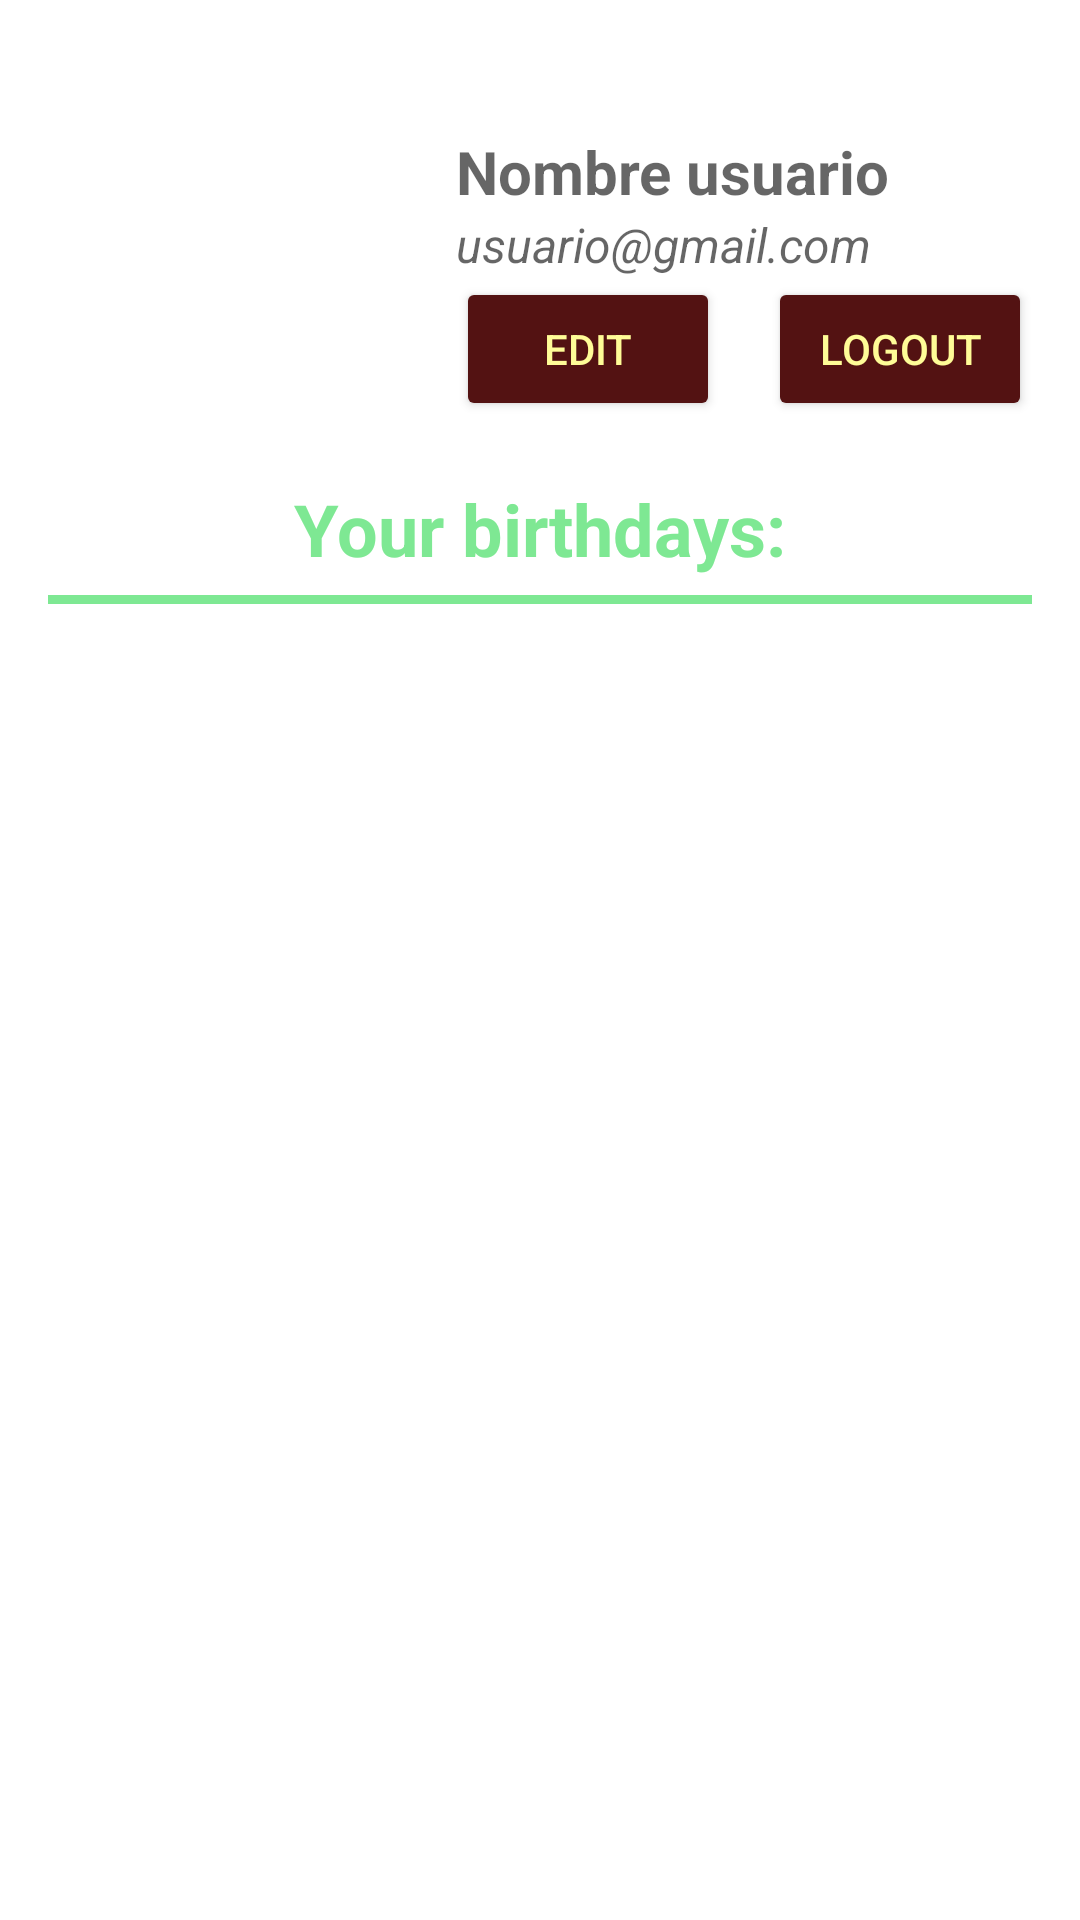

Produce the Android XML layout that renders to this screen, including the resource entries it uses.
<!-- AndroidManifest.xml: application theme Theme.BlissBirth.NoActionBar -->
<!-- res/layout/fragment_profile_.xml -->
<?xml version="1.0" encoding="utf-8"?>
<FrameLayout xmlns:android="http://schemas.android.com/apk/res/android"
    xmlns:tools="http://schemas.android.com/tools"
    android:layout_width="match_parent"
    android:layout_height="match_parent"
    xmlns:app="http://schemas.android.com/apk/res-auto"
    tools:context=".Fragments.Profile_Fragment">

    
    <androidx.constraintlayout.widget.ConstraintLayout
        android:layout_width="match_parent"
        android:layout_height="match_parent">

        <LinearLayout
            android:id="@+id/datos"
            android:layout_width="0dp"
            android:layout_height="wrap_content"
            app:layout_constraintEnd_toEndOf="parent"
            android:layout_marginTop="32dp"
            app:layout_constraintStart_toStartOf="parent"
            app:layout_constraintTop_toTopOf="parent"
            android:gravity="center">

            <ImageView
                android:id="@+id/profilePic"
                android:layout_width="120dp"
                android:layout_height="120dp" />

            <LinearLayout
                android:layout_width="wrap_content"
                android:layout_height="wrap_content"
                android:orientation="vertical">

                <TextView
                    android:id="@+id/profileName"
                    android:layout_width="wrap_content"
                    android:layout_height="wrap_content"
                    android:layout_marginLeft="16dp"
                    android:hint="Nombre usuario"
                    android:textSize="20dp"
                    android:textStyle="bold"
                    android:textColor="@color/black"/>

                <TextView
                    android:id="@+id/profileEmail"
                    android:layout_width="wrap_content"
                    android:layout_height="wrap_content"
                    android:layout_marginLeft="16dp"
                    android:hint="usuario@gmail.com"
                    android:textSize="16dp"
                    android:textStyle="italic"
                    android:textColor="@color/black"/>

                <LinearLayout
                    android:layout_width="wrap_content"
                    android:layout_height="wrap_content">

                    <Button
                        android:id="@+id/editData"
                        android:layout_width="wrap_content"
                        android:layout_height="wrap_content"
                        android:text="Edit"
                        android:layout_marginLeft="16dp"
                        style="@style/boton_oscuro"/>

                    <Button
                        android:id="@+id/logout"
                        android:layout_width="wrap_content"
                        android:layout_height="wrap_content"
                        android:text="Logout"
                        android:layout_marginLeft="16dp"
                        style="@style/boton_oscuro"/>

                </LinearLayout>

            </LinearLayout>

        </LinearLayout>

        <TextView
            android:id="@+id/texttext"
            android:layout_width="wrap_content"
            android:layout_height="wrap_content"
            app:layout_constraintEnd_toEndOf="parent"
            app:layout_constraintStart_toStartOf="parent"
            app:layout_constraintTop_toBottomOf="@id/datos"
            android:text="Your birthdays:"
            android:textSize="24dp"
            android:textStyle="bold"
            android:textColor="@color/Mint_green"
            android:layout_marginTop="8dp"/>

        <TextView
            android:id="@+id/separador"
            android:layout_width="0dp"
            android:layout_height="3dp"
            app:layout_constraintEnd_toEndOf="parent"
            app:layout_constraintStart_toStartOf="parent"
            app:layout_constraintTop_toBottomOf="@id/texttext"
            android:background="@color/Mint_green"
            android:layout_marginTop="6dp"
            android:layout_marginRight="16dp"
            android:layout_marginLeft="16dp"/>

        <androidx.recyclerview.widget.RecyclerView
            android:id="@+id/reciclerProfile"
            android:layout_width="0dp"
            android:layout_height="0dp"
            app:layout_constraintBottom_toBottomOf="parent"
            app:layout_constraintEnd_toEndOf="parent"
            app:layout_constraintStart_toStartOf="parent"
            app:layout_constraintTop_toBottomOf="@+id/separador"
            android:layout_marginTop="8dp" />

    </androidx.constraintlayout.widget.ConstraintLayout>


</FrameLayout>
<!-- resources referenced by this layout -->
<resources>
  <color name="Mint_green">#7EE893</color>
  <color name="black">#FF000000</color>
  <style name="boton_oscuro">
          <item name="backgroundTint">@color/Dark_burgundy</item>
          <item name="android:textColor">@color/Creamy_yellow</item>
      </style>
  <style name="Theme.BlissBirth.NoActionBar" parent="Theme.MaterialComponents.DayNight.NoActionBar">
          
          <item name="colorPrimary">@color/Dark_burgundy</item>
          <item name="colorPrimaryVariant">@color/Vivid_red</item>
          <item name="colorOnPrimary">@color/white</item>
          
          <item name="colorSecondary">@color/Sky_blue</item>
          <item name="colorSecondaryVariant">@color/Creamy_yellow</item>
          <item name="colorOnSecondary">@color/white</item>
          
          <item name="android:statusBarColor">?attr/colorPrimary</item>
          
      </style>
  <color name="Dark_burgundy">#531212</color>
  <color name="Creamy_yellow">#FFFC97</color>
  <color name="Vivid_red">#FF0F0B</color>
  <color name="white">#FFFFFFFF</color>
  <color name="Sky_blue">#6DD7FF</color>
</resources>
